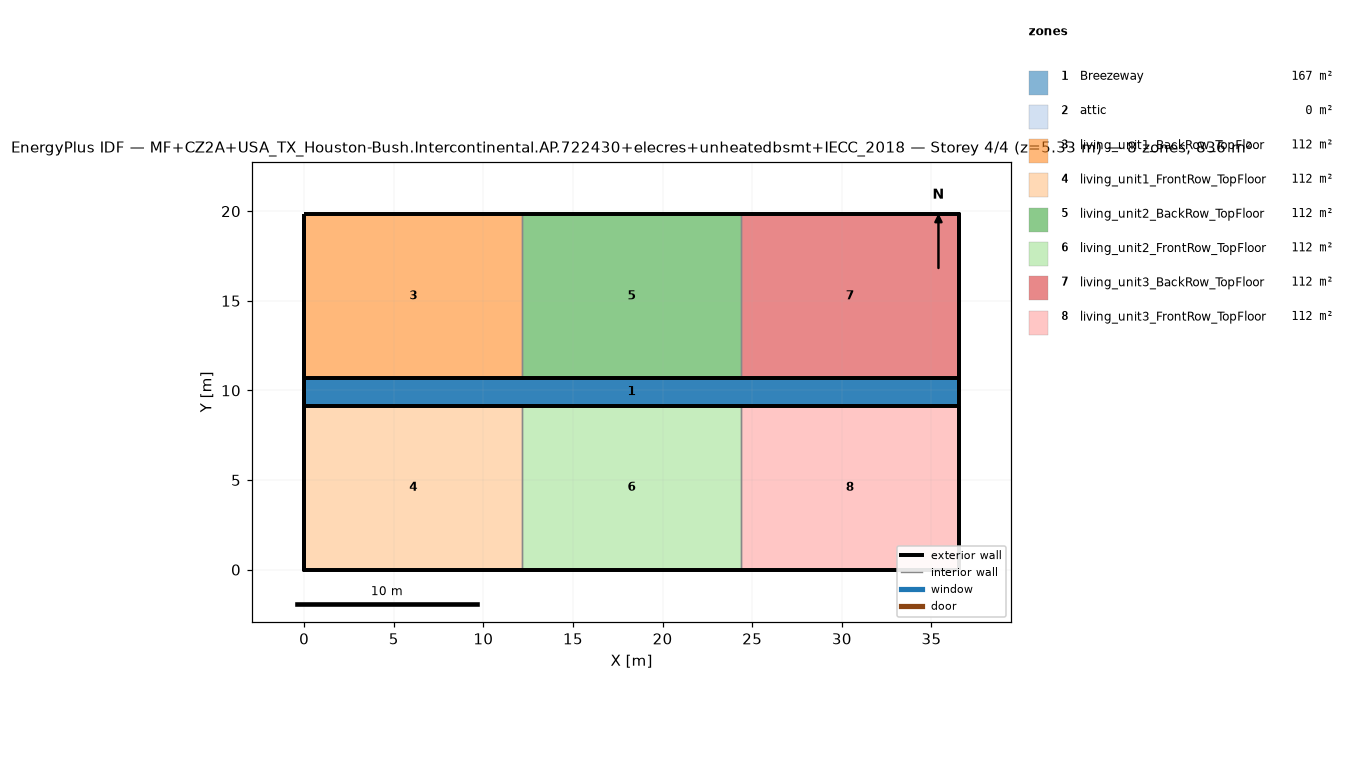
=== STOREY PLAN SPEC (per zone: floor XY polygon, exterior-wall plan segments, windows/doors) ===
zone 1: Breezeway  (167.0 m²)
  floor: (36.54, 9.16) (0.00, 9.16) (0.00, 10.68) (36.54, 10.68)
  floor: (36.54, 9.16) (0.00, 9.16) (0.00, 10.68) (36.54, 10.68)
  floor: (36.54, 9.16) (0.00, 9.16) (0.00, 10.68) (36.54, 10.68)
zone 2: attic  (0.0 m²)
  exterior wall: (36.54, 0.00) – (36.54, 19.84) – (36.54, 9.92)  [29.8 m]
  exterior wall: (0.00, 19.84) – (0.00, 0.00) – (0.00, 9.92)  [29.8 m]
zone 3: living_unit1_BackRow_TopFloor  (111.5 m²)
  floor: (12.18, 10.68) (0.00, 10.68) (0.00, 19.84) (12.18, 19.84)
  exterior wall: (12.18, 19.84) – (0.00, 19.84)  [12.2 m]
  exterior wall: (0.00, 19.84) – (0.00, 10.68)  [9.2 m]
  exterior wall: (0.00, 10.68) – (12.18, 10.68)  [12.2 m]
  interior walls: 1
zone 4: living_unit1_FrontRow_TopFloor  (111.5 m²)
  floor: (12.18, 0.00) (0.00, 0.00) (0.00, 9.16) (12.18, 9.16)
  exterior wall: (0.00, 0.00) – (12.18, 0.00)  [12.2 m]
  exterior wall: (0.00, 9.16) – (0.00, 0.00)  [9.2 m]
  exterior wall: (12.18, 9.16) – (0.00, 9.16)  [12.2 m]
  interior walls: 1
zone 5: living_unit2_BackRow_TopFloor  (111.5 m²)
  floor: (24.36, 10.68) (12.18, 10.68) (12.18, 19.84) (24.36, 19.84)
  exterior wall: (12.18, 10.68) – (24.36, 10.68)  [12.2 m]
  exterior wall: (24.36, 19.84) – (12.18, 19.84)  [12.2 m]
  interior walls: 2
zone 6: living_unit2_FrontRow_TopFloor  (111.5 m²)
  floor: (24.36, 0.00) (12.18, 0.00) (12.18, 9.16) (24.36, 9.16)
  exterior wall: (12.18, 0.00) – (24.36, 0.00)  [12.2 m]
  exterior wall: (24.36, 9.16) – (12.18, 9.16)  [12.2 m]
  interior walls: 2
zone 7: living_unit3_BackRow_TopFloor  (111.5 m²)
  floor: (36.54, 10.68) (24.36, 10.68) (24.36, 19.84) (36.54, 19.84)
  exterior wall: (36.54, 10.68) – (36.54, 19.84)  [9.2 m]
  exterior wall: (36.54, 19.84) – (24.36, 19.84)  [12.2 m]
  exterior wall: (24.36, 10.68) – (36.54, 10.68)  [12.2 m]
  interior walls: 1
zone 8: living_unit3_FrontRow_TopFloor  (111.5 m²)
  floor: (36.54, 0.00) (24.36, 0.00) (24.36, 9.16) (36.54, 9.16)
  exterior wall: (24.36, 0.00) – (36.54, 0.00)  [12.2 m]
  exterior wall: (36.54, 0.00) – (36.54, 9.16)  [9.2 m]
  exterior wall: (36.54, 9.16) – (24.36, 9.16)  [12.2 m]
  interior walls: 1

=== DERIVED (storey summary) ===
Building: MF+CZ2A+USA_TX_Houston-Bush.Intercontinental.AP.722430+elecres+unheatedbsmt+IECC_2018
Storey: 4 of 4  (floor level z = 5.33 m)
Storey gross floor area: 836.2 m²
Zones on this storey: 8
  - Breezeway: floor 167.0 m²
  - attic: floor 0.0 m²; exterior wall 59.5 m (81.9 m²); WWR 0.0%
  - living_unit1_BackRow_TopFloor: floor 111.5 m²; exterior wall 33.5 m (86.9 m²); WWR 0.0%
  - living_unit1_FrontRow_TopFloor: floor 111.5 m²; exterior wall 33.5 m (86.9 m²); WWR 0.0%
  - living_unit2_BackRow_TopFloor: floor 111.5 m²; exterior wall 24.4 m (63.1 m²); WWR 0.0%
  - living_unit2_FrontRow_TopFloor: floor 111.5 m²; exterior wall 24.4 m (63.1 m²); WWR 0.0%
  - living_unit3_BackRow_TopFloor: floor 111.5 m²; exterior wall 33.5 m (86.9 m²); WWR 0.0%
  - living_unit3_FrontRow_TopFloor: floor 111.5 m²; exterior wall 33.5 m (86.9 m²); WWR 0.0%
Zone adjacency (shared interzone walls):
  - living_unit1_BackRow_TopFloor ↔ living_unit2_BackRow_TopFloor
  - living_unit1_FrontRow_TopFloor ↔ living_unit2_FrontRow_TopFloor
  - living_unit2_BackRow_TopFloor ↔ living_unit3_BackRow_TopFloor
  - living_unit2_FrontRow_TopFloor ↔ living_unit3_FrontRow_TopFloor